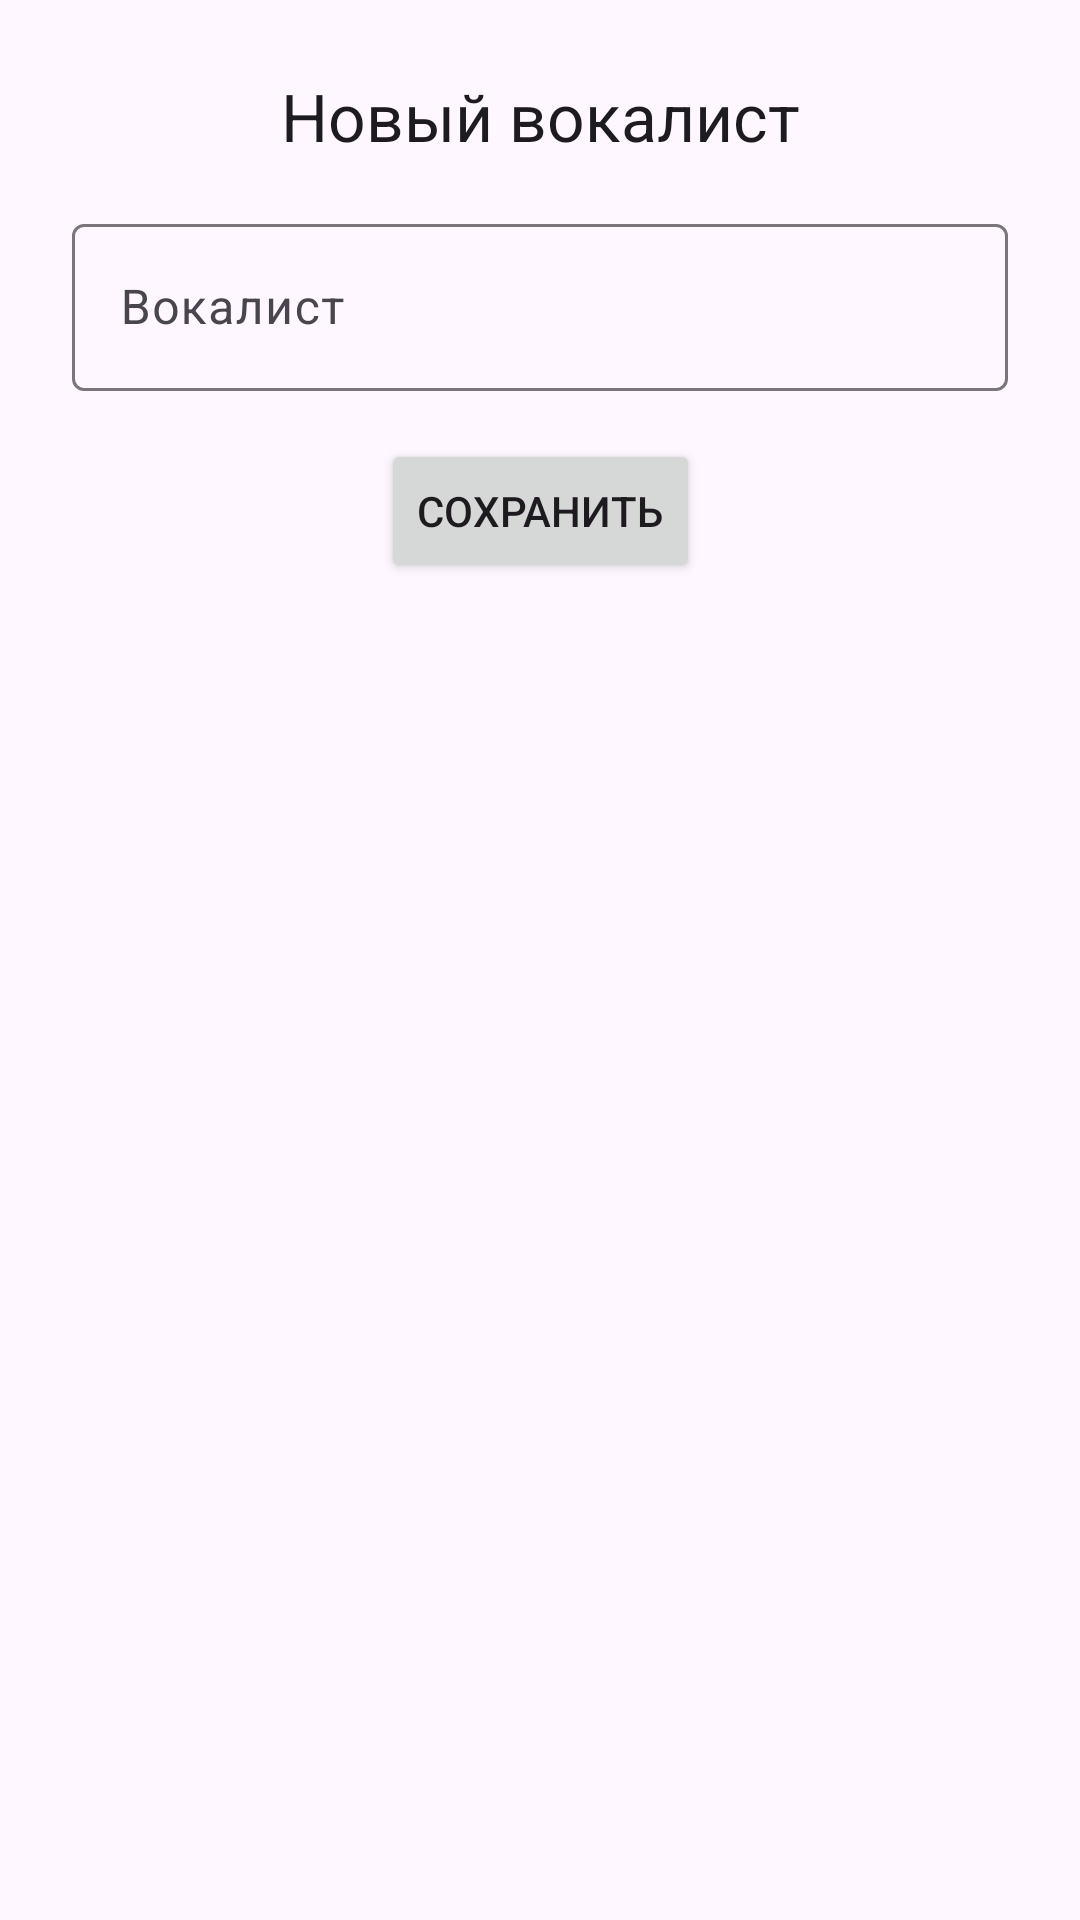

Produce the Android XML layout that renders to this screen, including the resource entries it uses.
<!-- AndroidManifest.xml: application theme Theme.MetaWorship -->
<!-- res/layout/bottom_sheet_create_vocalist.xml -->
<?xml version="1.0" encoding="utf-8"?>
<androidx.constraintlayout.widget.ConstraintLayout xmlns:android="http://schemas.android.com/apk/res/android"
    xmlns:app="http://schemas.android.com/apk/res-auto"
    android:id="@+id/createVocalistBottomSheet"
    style="@style/Theme.Material3.DayNight.BottomSheetDialog"
    android:layout_width="match_parent"
    android:layout_height="wrap_content"
    android:padding="24dp">

    <TextView
        android:id="@+id/createVocalistLabel"
        style="@style/TextAppearance.Material3.TitleLarge"
        android:layout_width="wrap_content"
        android:layout_height="wrap_content"
        android:text="@string/new_vocalist"
        app:layout_constraintEnd_toEndOf="parent"
        app:layout_constraintHorizontal_bias="0.5"
        app:layout_constraintStart_toStartOf="parent"
        app:layout_constraintTop_toTopOf="parent" />


    <com.google.android.material.textfield.TextInputLayout
        android:id="@+id/createVocalistTIL"
        android:layout_width="match_parent"
        android:layout_marginTop="16dp"
        android:layout_height="wrap_content"
        app:layout_constraintEnd_toEndOf="parent"
        app:layout_constraintHorizontal_bias="0.5"
        app:layout_constraintStart_toStartOf="parent"
        app:layout_constraintTop_toBottomOf="@id/createVocalistLabel">

        <com.google.android.material.textfield.TextInputEditText
            android:layout_width="match_parent"
            android:layout_height="wrap_content"
            android:hint="@string/vocalist" />
    </com.google.android.material.textfield.TextInputLayout>

    <Button
        android:id="@+id/createVocalistSubmit"
        android:layout_width="wrap_content"
        android:layout_height="wrap_content"
        android:layout_marginTop="16dp"
        android:text="@string/submit"
        app:layout_constraintEnd_toEndOf="parent"
        app:layout_constraintStart_toStartOf="parent"
        app:layout_constraintTop_toBottomOf="@+id/createVocalistTIL" />
</androidx.constraintlayout.widget.ConstraintLayout>
<!-- resources referenced by this layout -->
<resources>
  <string name="new_vocalist">Новый вокалист</string>
  <string name="submit">Сохранить</string>
  <string name="vocalist">Вокалист</string>
  <style name="Theme.MetaWorship" parent="Base.Theme.MetaWorship" />
  <style name="Base.Theme.MetaWorship" parent="Theme.Material3.DayNight.NoActionBar">
          
          
      </style>
</resources>
